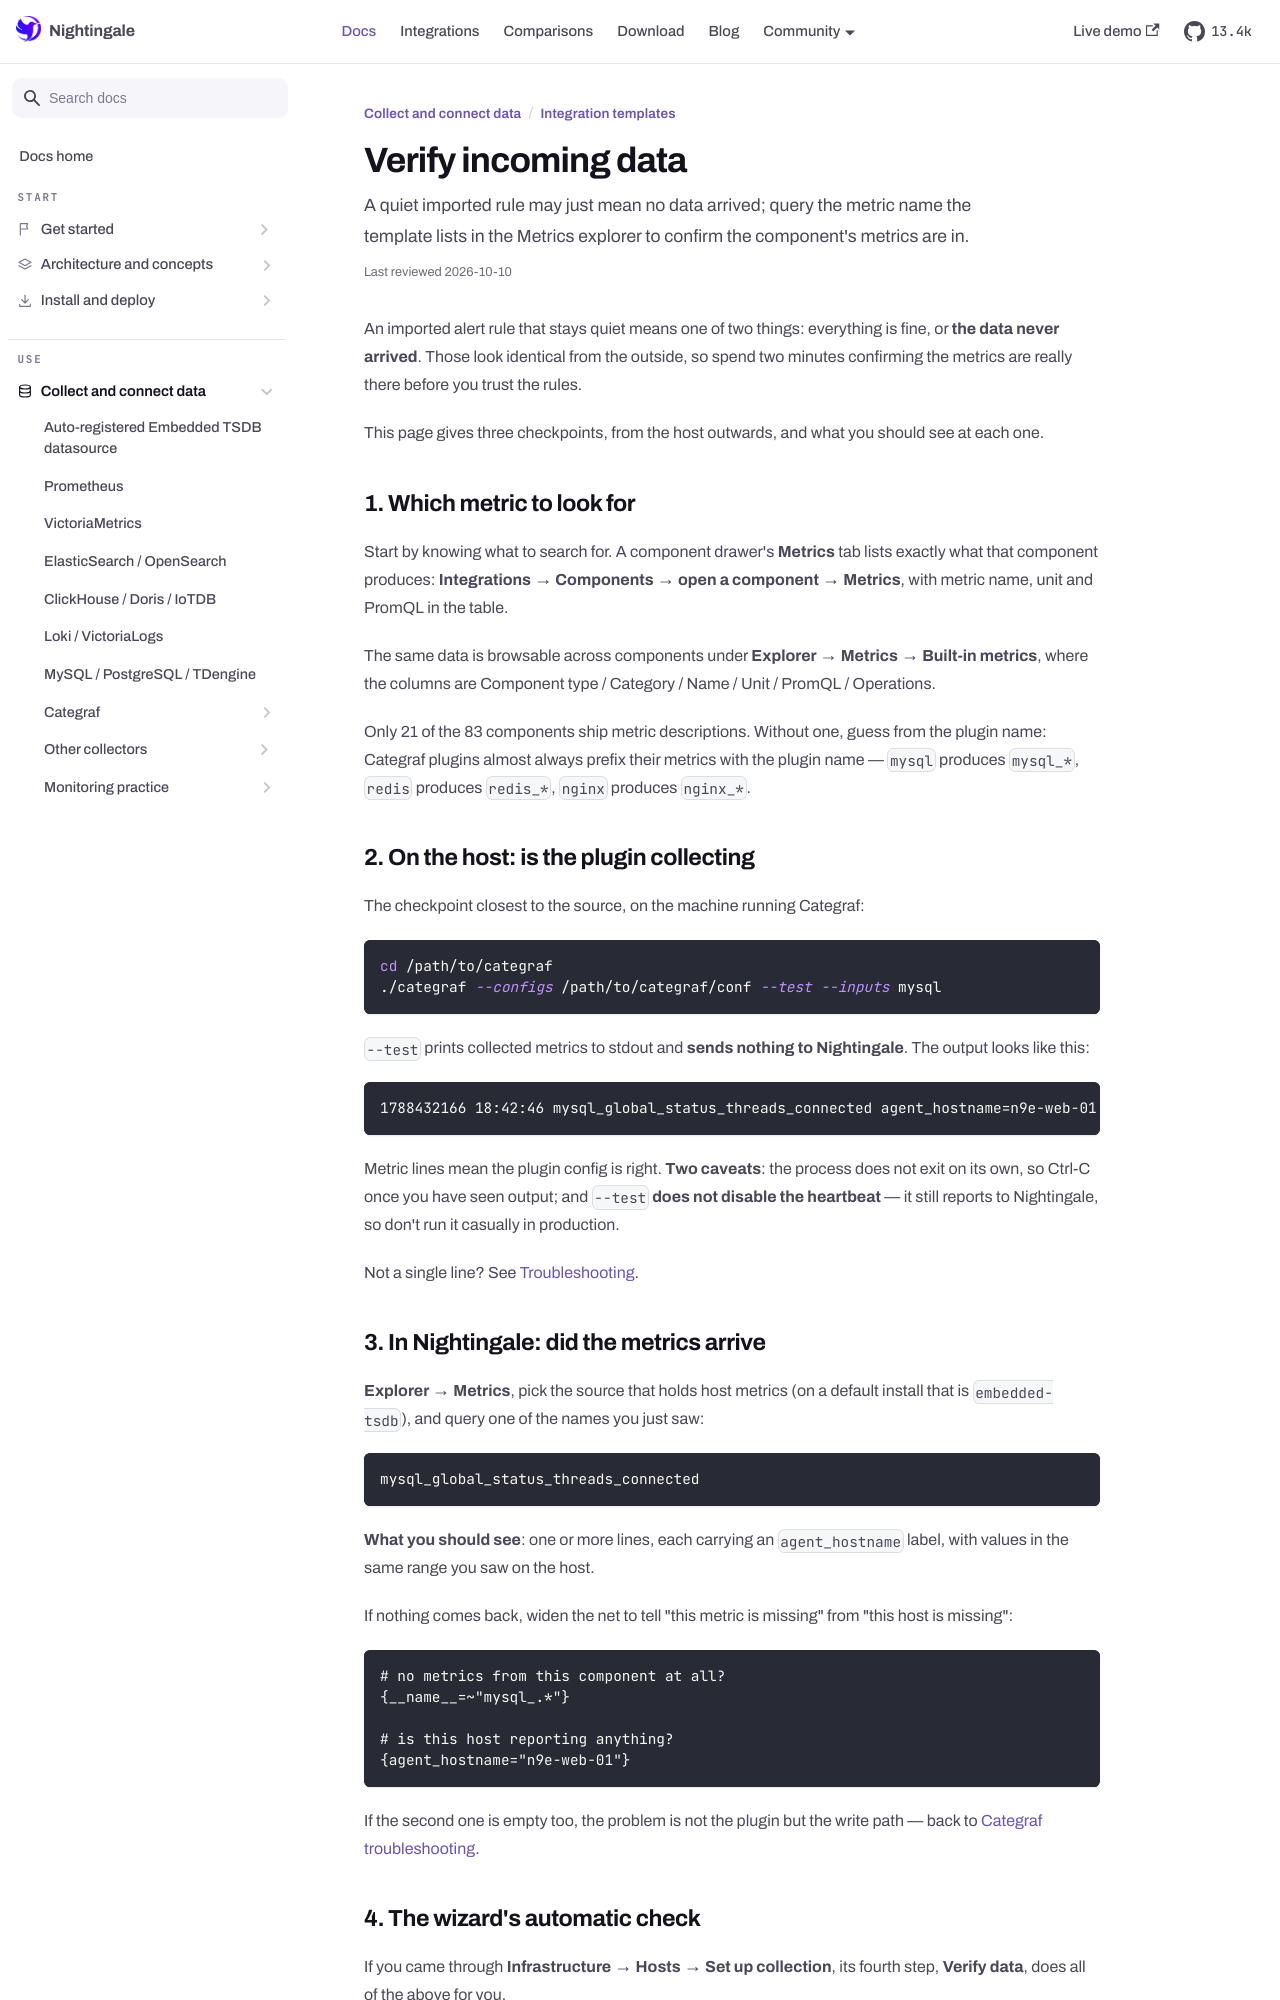

repository: n9e/n9e.github.io · page: docs/data/integrations/verify.html · generator: docusaurus

---
title: "Verify incoming data"
sidebar_label: "Verify incoming data"
description: "A quiet imported rule may just mean no data arrived; query the metric name the template lists in the Metrics explorer to confirm the component's metrics are in."
last_reviewed: 2026-10-10
---

import { figures } from '@site/src/data/figures';

An imported alert rule that stays quiet means one of two things: everything is fine, or **the data
never arrived**. Those look identical from the outside, so spend two minutes confirming the metrics
are really there before you trust the rules.

This page gives three checkpoints, from the host outwards, and what you should see at each one.

## 1. Which metric to look for

Start by knowing what to search for. A component drawer's **Metrics** tab lists exactly what that
component produces: **Integrations → Components → open a component → Metrics**, with metric name,
unit and PromQL in the table.

The same data is browsable across components under **Explorer → Metrics → Built-in metrics**, where
the columns are Component type / Category / Name / Unit / PromQL / Operations.

Only {figures.integrationsWithMetrics} of the {figures.integrations} components ship metric descriptions. Without one, guess from the plugin name:
Categraf plugins almost always prefix their metrics with the plugin name — `mysql` produces
`mysql_*`, `redis` produces `redis_*`, `nginx` produces `nginx_*`.

## 2. On the host: is the plugin collecting

The checkpoint closest to the source, on the machine running Categraf:

```bash
cd /path/to/categraf
./categraf --configs /path/to/categraf/conf --test --inputs mysql
```

`--test` prints collected metrics to stdout and **sends nothing to Nightingale**. The output looks
like this:

```
1788432166 18:42:46 mysql_global_status_threads_connected agent_hostname=n9e-web-01 instance=n9e-10.2.3.4:3306 5
```

Metric lines mean the plugin config is right. **Two caveats**: the process does not exit on its own,
so Ctrl-C once you have seen output; and `--test` **does not disable the heartbeat** — it still
reports to Nightingale, so don't run it casually in production.

Not a single line? See [Troubleshooting](../categraf/troubleshooting.md).
